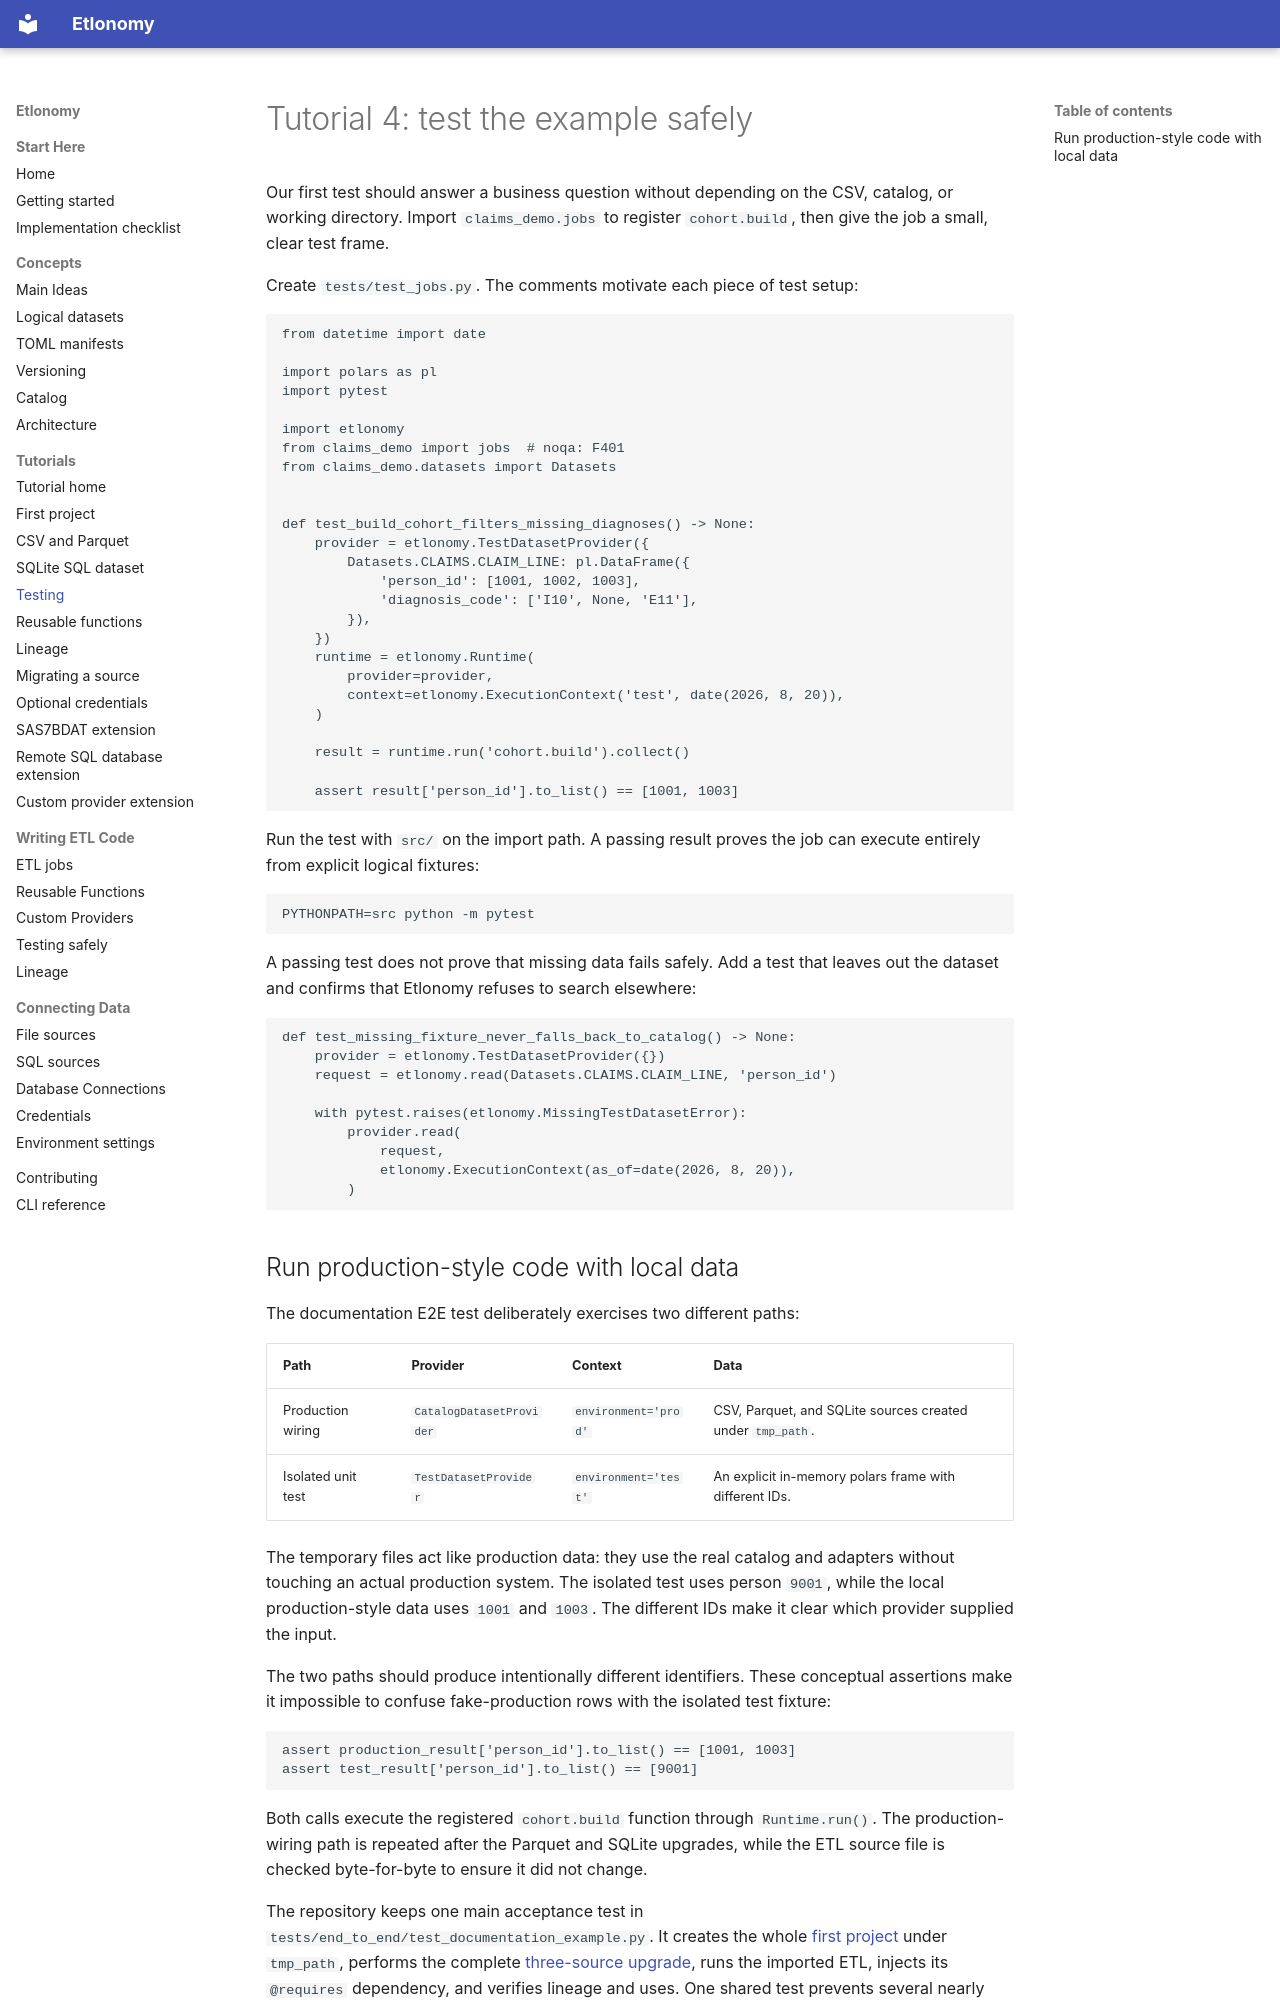

repository: kpwhri/etlonomy · page: tutorials/04-testing/index.html · generator: mkdocs

# Tutorial 4: test the example safely

Our first test should answer a business question without depending on the CSV, catalog, or working directory. Import
`claims_demo.jobs` to register `cohort.build`, then give the job a small, clear test frame.

Create `tests/test_jobs.py`. The comments motivate each piece of test setup:

```python
from datetime import date

import polars as pl
import pytest

import etlonomy
from claims_demo import jobs  # noqa: F401
from claims_demo.datasets import Datasets


def test_build_cohort_filters_missing_diagnoses() -> None:
    provider = etlonomy.TestDatasetProvider({
        Datasets.CLAIMS.CLAIM_LINE: pl.DataFrame({
            'person_id': [1001, 1002, 1003],
            'diagnosis_code': ['I10', None, 'E11'],
        }),
    })
    runtime = etlonomy.Runtime(
        provider=provider,
        context=etlonomy.ExecutionContext('test', date(2026, 8, 20)),
    )

    result = runtime.run('cohort.build').collect()

    assert result['person_id'].to_list() == [1001, 1003]
```

Run the test with `src/` on the import path. A passing result proves the job can execute entirely from explicit logical
fixtures:

```console
PYTHONPATH=src python -m pytest
```

A passing test does not prove that missing data fails safely. Add a test that leaves out the dataset and confirms that
Etlonomy refuses to search elsewhere:

```python
def test_missing_fixture_never_falls_back_to_catalog() -> None:
    provider = etlonomy.TestDatasetProvider({})
    request = etlonomy.read(Datasets.CLAIMS.CLAIM_LINE, 'person_id')

    with pytest.raises(etlonomy.MissingTestDatasetError):
        provider.read(
            request,
            etlonomy.ExecutionContext(as_of=date(2026, 8, 20)),
        )
```
